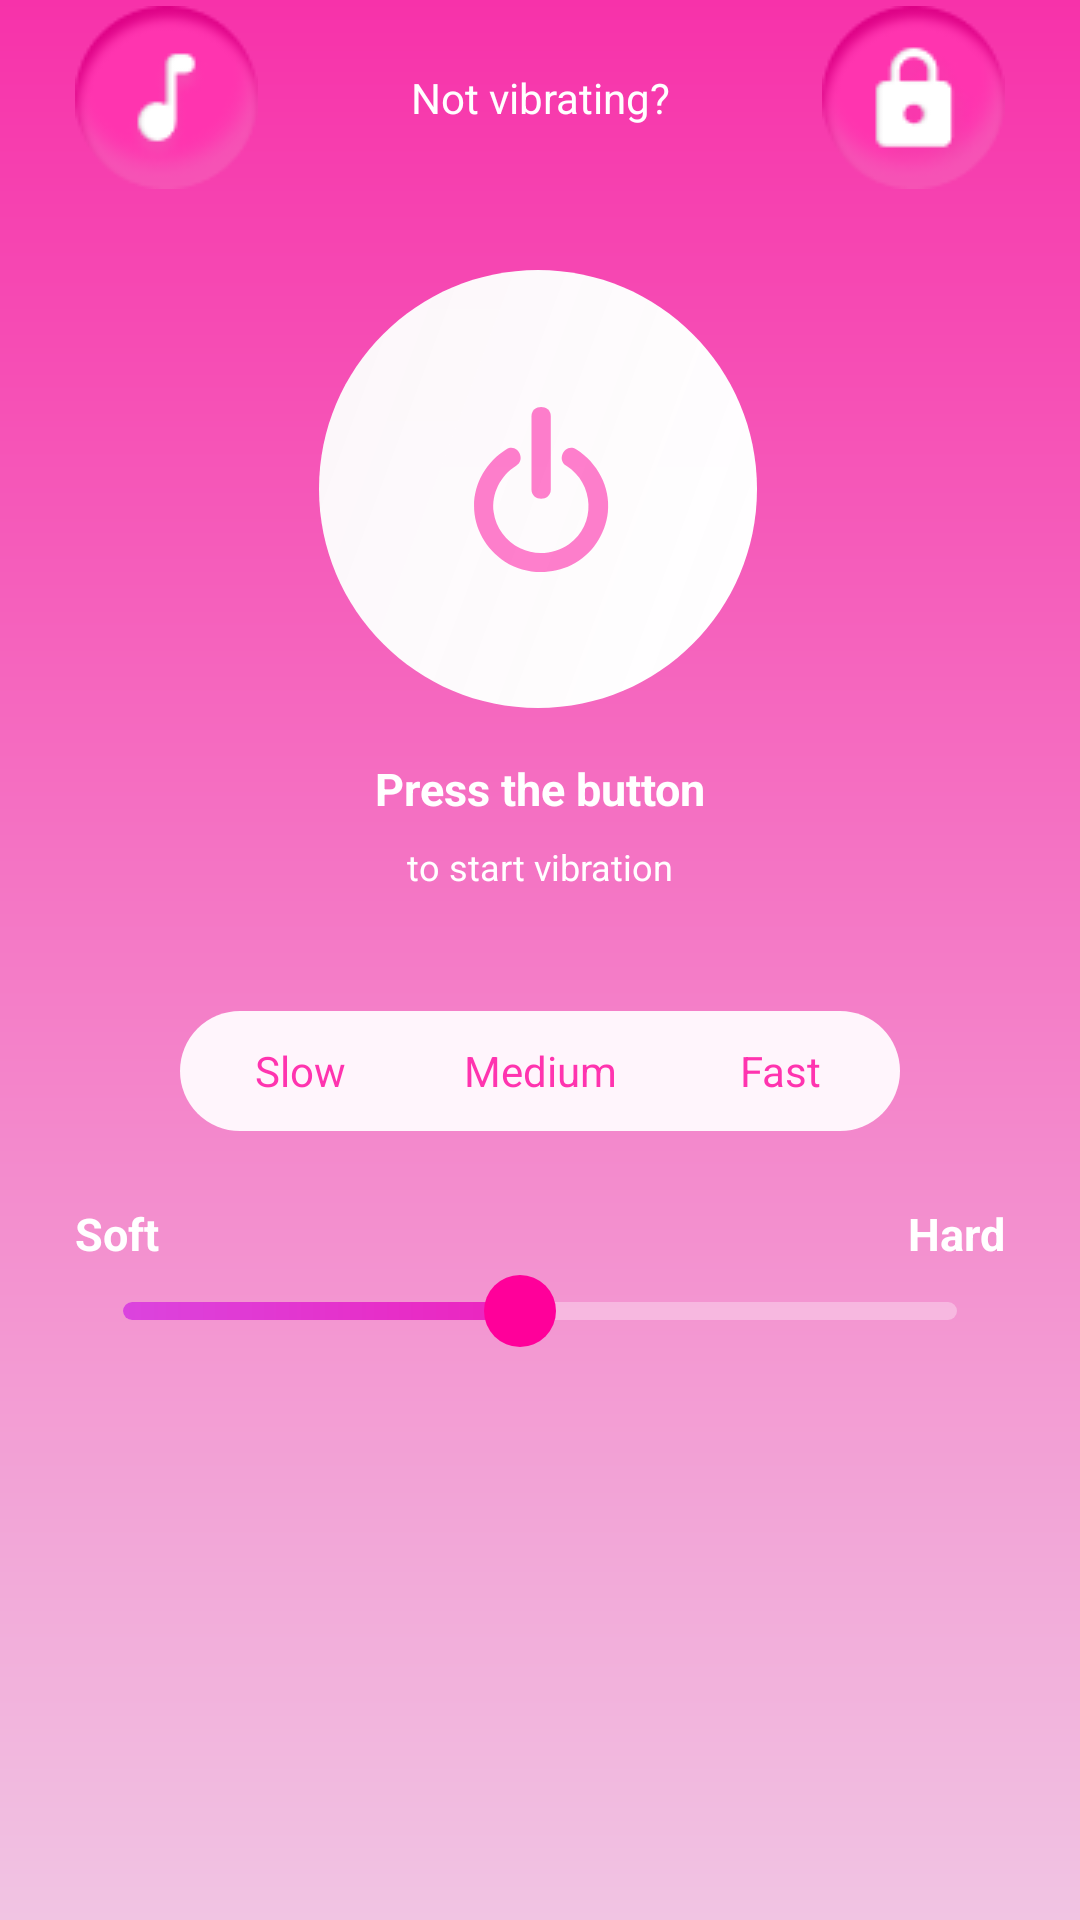

The Android layout XML behind this screen, and the referenced resources:
<!-- AndroidManifest.xml: application theme Theme.Massager -->
<!-- res/layout/fragment_intensity.xml -->
<?xml version="1.0" encoding="utf-8"?>
<LinearLayout xmlns:android="http://schemas.android.com/apk/res/android"
    android:layout_width="match_parent"
    android:layout_height="match_parent"
    android:orientation="vertical">

    <FrameLayout
        android:layout_width="match_parent"
        android:layout_height="wrap_content">

        <FrameLayout
            android:layout_width="match_parent"
            android:layout_height="wrap_content"
            android:layout_marginHorizontal="@dimen/intensity_margin_horizontal"
            android:layout_marginTop="@dimen/intensity_top_button_margin_top">

            <ImageView
                android:id="@+id/musicButton"
                android:layout_width="wrap_content"
                android:layout_height="wrap_content"
                android:layout_gravity="center_vertical|left"
                android:src="@drawable/ic_music_button" />

            <TextView
                android:id="@+id/notVibration"
                android:layout_width="wrap_content"
                android:layout_height="wrap_content"
                android:layout_gravity="center"
                android:layout_marginHorizontal="90px"
                android:ellipsize="marquee"
                android:gravity="center"
                android:singleLine="true"
                android:text="@string/not_vibrating"
                android:textColor="@color/white"
                android:textSize="14sp" />

            <ImageView
                android:id="@+id/unlockButton"
                android:layout_width="wrap_content"
                android:layout_height="wrap_content"
                android:layout_gravity="center_vertical|right"
                android:src="@drawable/ic_unlock_button" />

        </FrameLayout>

        <FrameLayout
            android:layout_width="267dp"
            android:layout_height="267dp"
            android:layout_gravity="center_horizontal"
            android:layout_marginTop="@dimen/intensity_big_button_margin_top">

            <ImageView
                android:id="@+id/animationButton"
                android:layout_width="wrap_content"
                android:layout_height="wrap_content"
                android:layout_gravity="center"
                android:background="@drawable/bg_big_button_on_animation"
                android:visibility="gone" />

            <ImageView
                android:id="@+id/startButton"
                android:layout_width="wrap_content"
                android:layout_height="wrap_content"
                android:layout_gravity="center"
                android:src="@drawable/bg_big_button_state_selector" />

            <FrameLayout
                android:id="@+id/guideToStart"
                android:layout_width="wrap_content"
                android:layout_height="wrap_content"
                android:layout_gravity="center_horizontal|bottom"
                android:visibility="visible">

                <TextView
                    android:layout_width="wrap_content"
                    android:layout_height="wrap_content"
                    android:layout_gravity="center_horizontal"
                    android:layout_marginBottom="24dp"
                    android:gravity="center"
                    android:text="@string/intensity_press_the_button"
                    android:textColor="@color/white"
                    android:textSize="15dp"
                    android:textStyle="bold" />

                <TextView
                    android:layout_width="wrap_content"
                    android:layout_height="wrap_content"
                    android:layout_gravity="center_horizontal|bottom"
                    android:gravity="center"
                    android:text="@string/intensity_to_start_vibration"
                    android:textColor="@color/white"
                    android:textSize="12dp" />
            </FrameLayout>

            <LinearLayout
                android:id="@+id/modeInfo"
                android:layout_width="wrap_content"
                android:layout_height="wrap_content"
                android:layout_gravity="center_horizontal|bottom"
                android:orientation="vertical"
                android:visibility="gone">

                <TextView
                    android:layout_width="wrap_content"
                    android:layout_height="wrap_content"
                    android:layout_gravity="center_horizontal"
                    android:gravity="center"
                    android:text="@string/mode"
                    android:textColor="#B5FFFFFF"
                    android:textSize="13sp"
                    android:textStyle="bold" />
                <LinearLayout
                    android:layout_width="wrap_content"
                    android:layout_height="wrap_content"
                    android:orientation="horizontal"
                    android:layout_gravity="center_horizontal|bottom"
                    android:layout_marginTop="4dp">
                    <TextView
                        android:id="@+id/modeName"
                        android:layout_width="wrap_content"
                        android:layout_height="wrap_content"
                        android:layout_gravity="center_horizontal|bottom"
                        android:gravity="center"
                        android:text="@string/undefined"
                        android:textColor="@color/white"
                        android:textSize="18sp"
                        android:textStyle="bold" />

                    <ImageView
                        android:id="@+id/modeIcon"
                        android:layout_width="20dp"
                        android:layout_height="20dp"
                        android:scaleType="fitCenter"
                        android:src="@drawable/ic_music_icon"
                        android:layout_marginLeft="10dp"
                        android:layout_gravity="center_vertical"/>
                </LinearLayout>

            </LinearLayout>

        </FrameLayout>
    </FrameLayout>

    <LinearLayout
        android:layout_width="wrap_content"
        android:layout_height="wrap_content"
        android:layout_gravity="center_horizontal"
        android:layout_marginTop="40dp"
        android:background="@drawable/ic_switcher_bg"
        android:gravity="center_vertical"
        android:weightSum="3">

        <TextView
            android:id="@+id/speed_low"
            android:layout_width="wrap_content"
            android:layout_height="wrap_content"
            android:layout_gravity="center_vertical"
            android:layout_weight="1"
            android:background="@drawable/ic_switcher_item_selector"
            android:gravity="center"
            android:minWidth="80dp"
            android:minHeight="40dp"
            android:text="@string/slow"
            android:textColor="@color/switcher_text_color_selector"
            android:textSize="14sp" />

        <TextView
            android:id="@+id/speed_medium"
            android:layout_width="wrap_content"
            android:layout_height="wrap_content"
            android:layout_gravity="center_vertical"
            android:layout_weight="1"
            android:background="@drawable/ic_switcher_item_selector"
            android:gravity="center"
            android:minWidth="80dp"
            android:minHeight="40dp"
            android:text="@string/medium"
            android:textColor="@color/switcher_text_color_selector"
            android:textSize="14sp" />

        <TextView
            android:id="@+id/speed_fast"
            android:layout_width="wrap_content"
            android:layout_height="wrap_content"
            android:layout_gravity="center_vertical"
            android:layout_weight="1"
            android:background="@drawable/ic_switcher_item_selector"
            android:gravity="center"
            android:minWidth="80dp"
            android:minHeight="40dp"
            android:text="@string/fast"
            android:textColor="@color/switcher_text_color_selector"
            android:textSize="14sp" />
    </LinearLayout>

    <FrameLayout
        android:layout_width="match_parent"
        android:layout_height="wrap_content"
        android:layout_gravity="center_horizontal"
        android:layout_marginHorizontal="25dp"
        android:layout_marginTop="24dp">
        <TextView
            android:layout_width="wrap_content"
            android:layout_height="wrap_content"
            android:textSize="15sp"
            android:textColor="@color/white"
            android:layout_gravity="left"
            android:text="@string/soft"
            android:textStyle="bold"
            />

        <TextView
            android:layout_width="wrap_content"
            android:layout_height="wrap_content"
            android:textSize="15sp"
            android:textColor="@color/white"
            android:layout_gravity="right"
            android:textStyle="bold"
            android:text="@string/hard"
            />
        <androidx.appcompat.widget.AppCompatSeekBar
            android:layout_marginTop="24dp"
            android:id="@+id/seekBarVibration"
            style="@style/soundSeekbarProgressStyle"
            android:layout_gravity="center_horizontal"
            android:max="20"
            android:min="1"
            android:progress="10" />
    </FrameLayout>


</LinearLayout>
<!-- resources referenced by this layout -->
<resources>
  <color name="white">#FFFFFFFF</color>
  <dimen name="intensity_big_button_margin_top">30dp</dimen>
  <dimen name="intensity_margin_horizontal">25dp</dimen>
  <dimen name="intensity_top_button_margin_top">2dp</dimen>
  <!-- drawable bg_big_button_state_selector (drawable) -->
  <?xml version="1.0" encoding="utf-8"?>
  <selector xmlns:android="http://schemas.android.com/apk/res/android">
      <item android:drawable="@drawable/ic_big_button_on" android:state_activated="true" />
      <item android:drawable="@drawable/ic_big_button_off" />
  </selector>
  <!-- drawable ic_switcher_bg (drawable) -->
  <?xml version="1.0" encoding="utf-8"?>
  <shape xmlns:android="http://schemas.android.com/apk/res/android"
      android:shape="rectangle">
      <solid android:color="#FFF5FC"/>
      <corners android:radius="60dp"/>
  </shape>
  <!-- drawable ic_switcher_item_selector (drawable) -->
  <?xml version="1.0" encoding="utf-8"?>
  <selector xmlns:android="http://schemas.android.com/apk/res/android">
      <item android:drawable="@drawable/ic_switcher_item_bg" android:state_activated="true"/>
      <item android:drawable="@drawable/ic_switcher_item_unselected"/>
  </selector>
  <string name="fast">Fast</string>
  <string name="hard">Hard</string>
  <string name="intensity_press_the_button">Press the button</string>
  <string name="intensity_to_start_vibration">to start vibration</string>
  <string name="medium">Medium</string>
  <string name="mode">Mode</string>
  <string name="not_vibrating">Not vibrating?</string>
  <string name="slow">Slow</string>
  <string name="soft">Soft</string>
  <string name="undefined">Undefined</string>
  <style name="soundSeekbarProgressStyle">
          <item name="android:progressDrawable">@drawable/seekbar_progress_bg</item>
          <item name="android:layout_width">match_parent</item>
          <item name="android:layout_height">wrap_content</item>
          <item name="android:splitTrack">false</item>
          <item name="android:thumbOffset">0dp</item>
          <item name="android:thumb">@drawable/seekbar_thumb</item>
      </style>
  <!-- drawable ic_switcher_item_bg (drawable) -->
  <?xml version="1.0" encoding="utf-8"?>
  <shape xmlns:android="http://schemas.android.com/apk/res/android"
      android:shape="rectangle">
      <solid android:color="#FF009A"/>
      <corners android:radius="60dp"/>
  </shape>
  <!-- drawable ic_switcher_item_unselected (drawable) -->
  <?xml version="1.0" encoding="utf-8"?>
  <shape xmlns:android="http://schemas.android.com/apk/res/android"
      android:shape="rectangle">
      <solid android:color="#00000000" />
  </shape>
  <!-- drawable seekbar_thumb (drawable) -->
  <?xml version="1.0" encoding="utf-8"?>
  <shape xmlns:android="http://schemas.android.com/apk/res/android"
      android:shape="oval">
      <solid android:color="#FF009A"/>
      <size
          android:width="24dp"
          android:height="24dp" />
  </shape>
  <color name="primaryColor">#F732AA</color>
  <color name="colorOnPrimary">#F5F5F5</color>
  <color name="secondPrimaryColor">#F566BE</color>
  <color name="black">#FF000000</color>
  <!-- drawable app_background (drawable) -->
  <?xml version="1.0" encoding="utf-8"?>
  <shape xmlns:android="http://schemas.android.com/apk/res/android"
      android:shape="rectangle">
      <gradient
          android:angle="270"
          android:endColor="#F1C4E3"
          android:startColor="#F732AA" />
  </shape>
  <!-- drawable seekbar_bg (drawable) -->
  <?xml version="1.0" encoding="utf-8"?>
  <shape xmlns:android="http://schemas.android.com/apk/res/android"
      android:shape="rectangle">
      <gradient
          android:endColor="#FF009A"
          android:startColor="#DB44DE" />
      <corners android:radius="6dp" />
      <size android:height="6dp" />
  </shape>
</resources>
